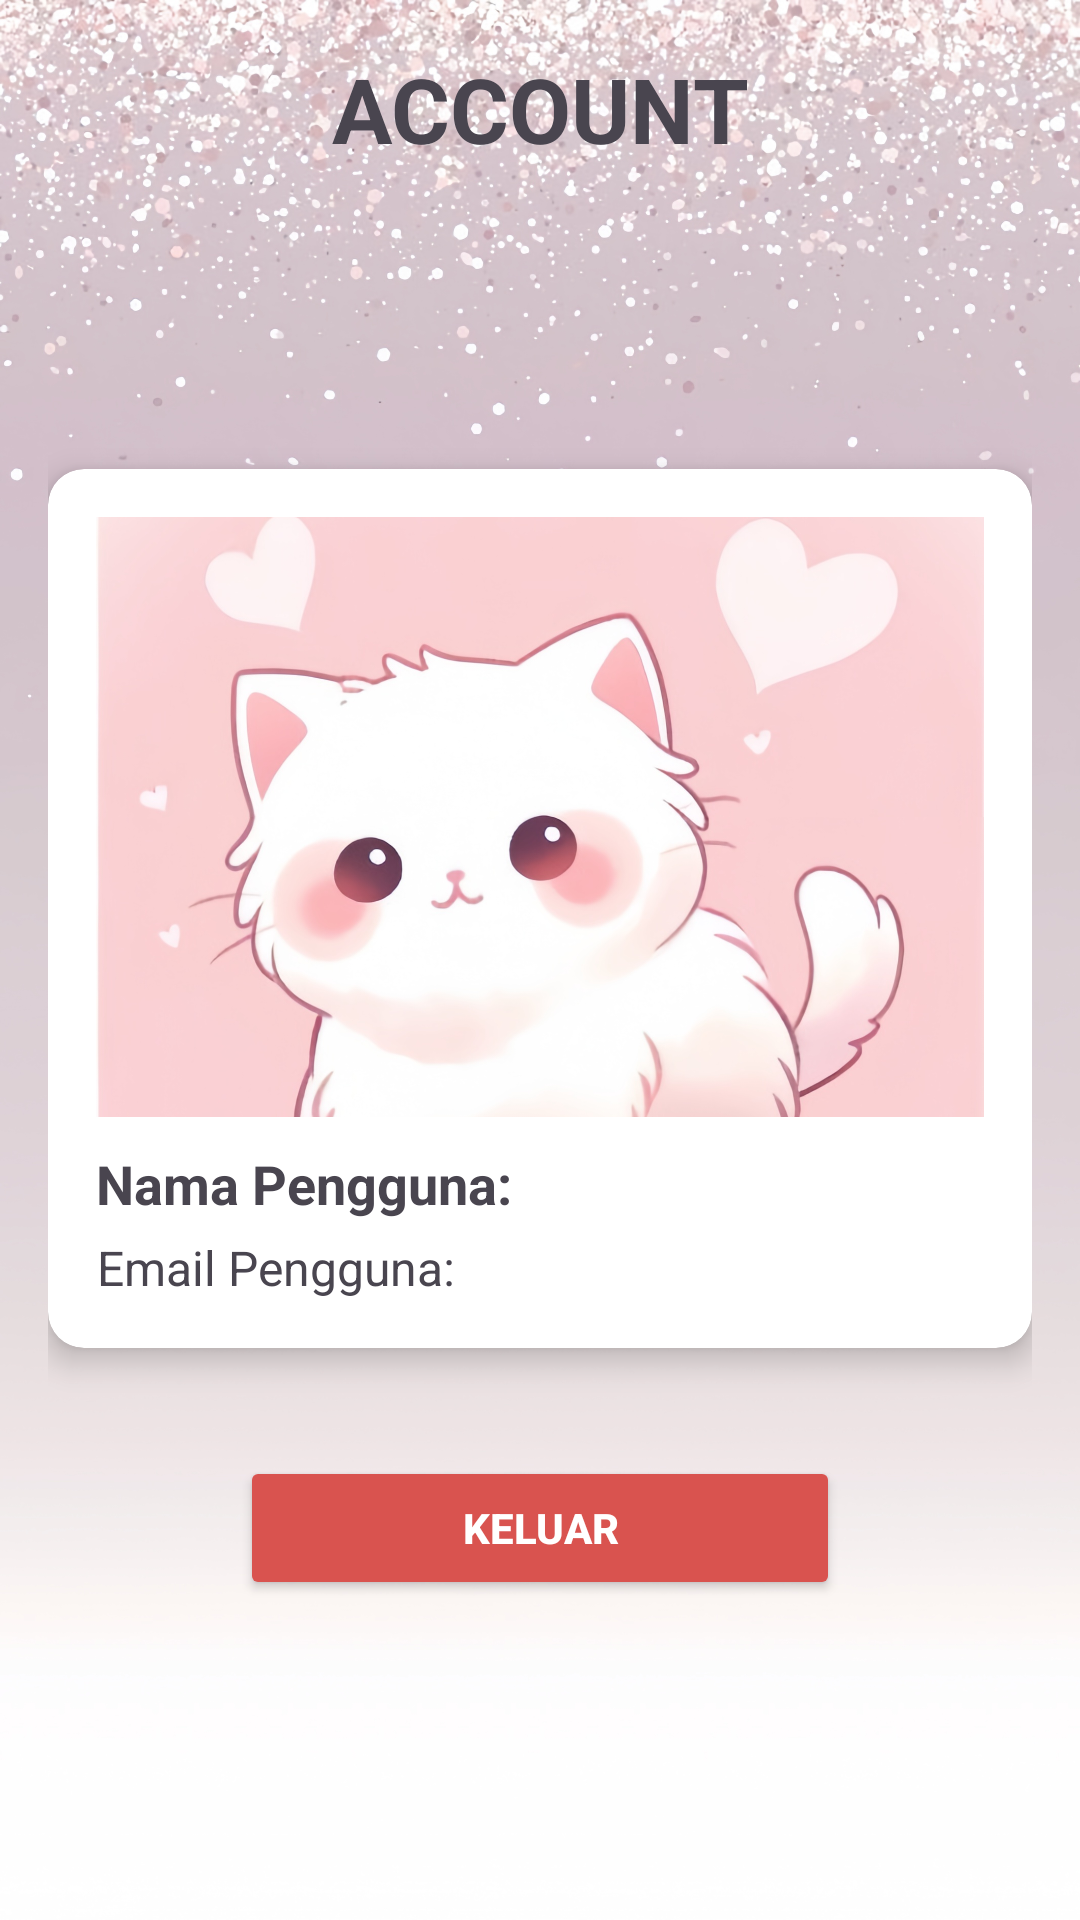

Produce the Android XML layout that renders to this screen, including the resource entries it uses.
<!-- AndroidManifest.xml: application theme Theme.BelajarPB -->
<!-- res/layout/activity_hom.xml -->
<?xml version="1.0" encoding="utf-8"?>
<androidx.constraintlayout.widget.ConstraintLayout
    xmlns:android="http://schemas.android.com/apk/res/android"
    xmlns:app="http://schemas.android.com/apk/res-auto"
    xmlns:tools="http://schemas.android.com/tools"
    android:id="@+id/main"
    android:layout_width="match_parent"
    android:layout_height="match_parent"
    tools:context=".HomActivity"
    android:background="@drawable/bg">

    <androidx.core.widget.NestedScrollView
        android:layout_width="match_parent"
        android:layout_height="match_parent"
        android:fillViewport="true"
        android:padding="16dp">

        <LinearLayout
            android:layout_width="match_parent"
            android:layout_height="wrap_content"
            android:orientation="vertical"
            android:gravity="center_horizontal">

            <TextView
                android:layout_width="match_parent"
                android:layout_height="wrap_content"
                android:text="ACCOUNT"
                android:textSize="30sp"
                android:textStyle="bold"
                android:gravity="center"
                android:layout_marginBottom="30dp" />
            <androidx.cardview.widget.CardView
                android:layout_width="match_parent"
                android:layout_height="wrap_content"
                android:layout_marginTop="70dp"
                android:layout_marginBottom="16dp"
                app:cardCornerRadius="12dp"
                app:cardElevation="6dp">

                <LinearLayout
                    android:layout_width="match_parent"
                    android:layout_height="wrap_content"
                    android:orientation="vertical"
                    android:padding="16dp">

                    <ImageView
                        android:layout_width="match_parent"
                        android:layout_height="200dp"
                        android:scaleType="centerCrop"
                        android:src="@drawable/okeh" />

                    <TextView
                        android:id="@+id/user_name"
                        android:layout_width="wrap_content"
                        android:layout_height="wrap_content"
                        android:text="Nama Pengguna: "
                        android:textSize="18sp"
                        android:textStyle="bold"
                        android:layout_marginTop="10dp"
                        android:gravity="center"/>

                    <TextView
                        android:id="@+id/user_email"
                        android:layout_width="wrap_content"
                        android:layout_height="wrap_content"
                        android:text="Email Pengguna: "
                        android:textSize="16sp"
                        android:layout_marginTop="5dp"
                        android:gravity="center"/>
                </LinearLayout>
            </androidx.cardview.widget.CardView>
            <Button
                android:id="@+id/btn_logout"
                android:layout_width="200dp"
                android:layout_height="wrap_content"
                android:layout_marginTop="20dp"
                android:text="Keluar"
                android:textStyle="bold"
                android:backgroundTint="#d9534f"
                android:textColor="#FFFFFF"/>
        </LinearLayout>
    </androidx.core.widget.NestedScrollView>

</androidx.constraintlayout.widget.ConstraintLayout>
<!-- resources referenced by this layout -->
<resources>
  <!-- drawable bg: jpeg bitmap (drawable, 823412 bytes) -->
  <!-- drawable okeh: jpeg bitmap (drawable, 334922 bytes) -->
  <style name="Theme.BelajarPB" parent="Base.Theme.BelajarPB" />
  <style name="Base.Theme.BelajarPB" parent="Theme.Material3.DayNight.NoActionBar">
          
          
      </style>
</resources>
